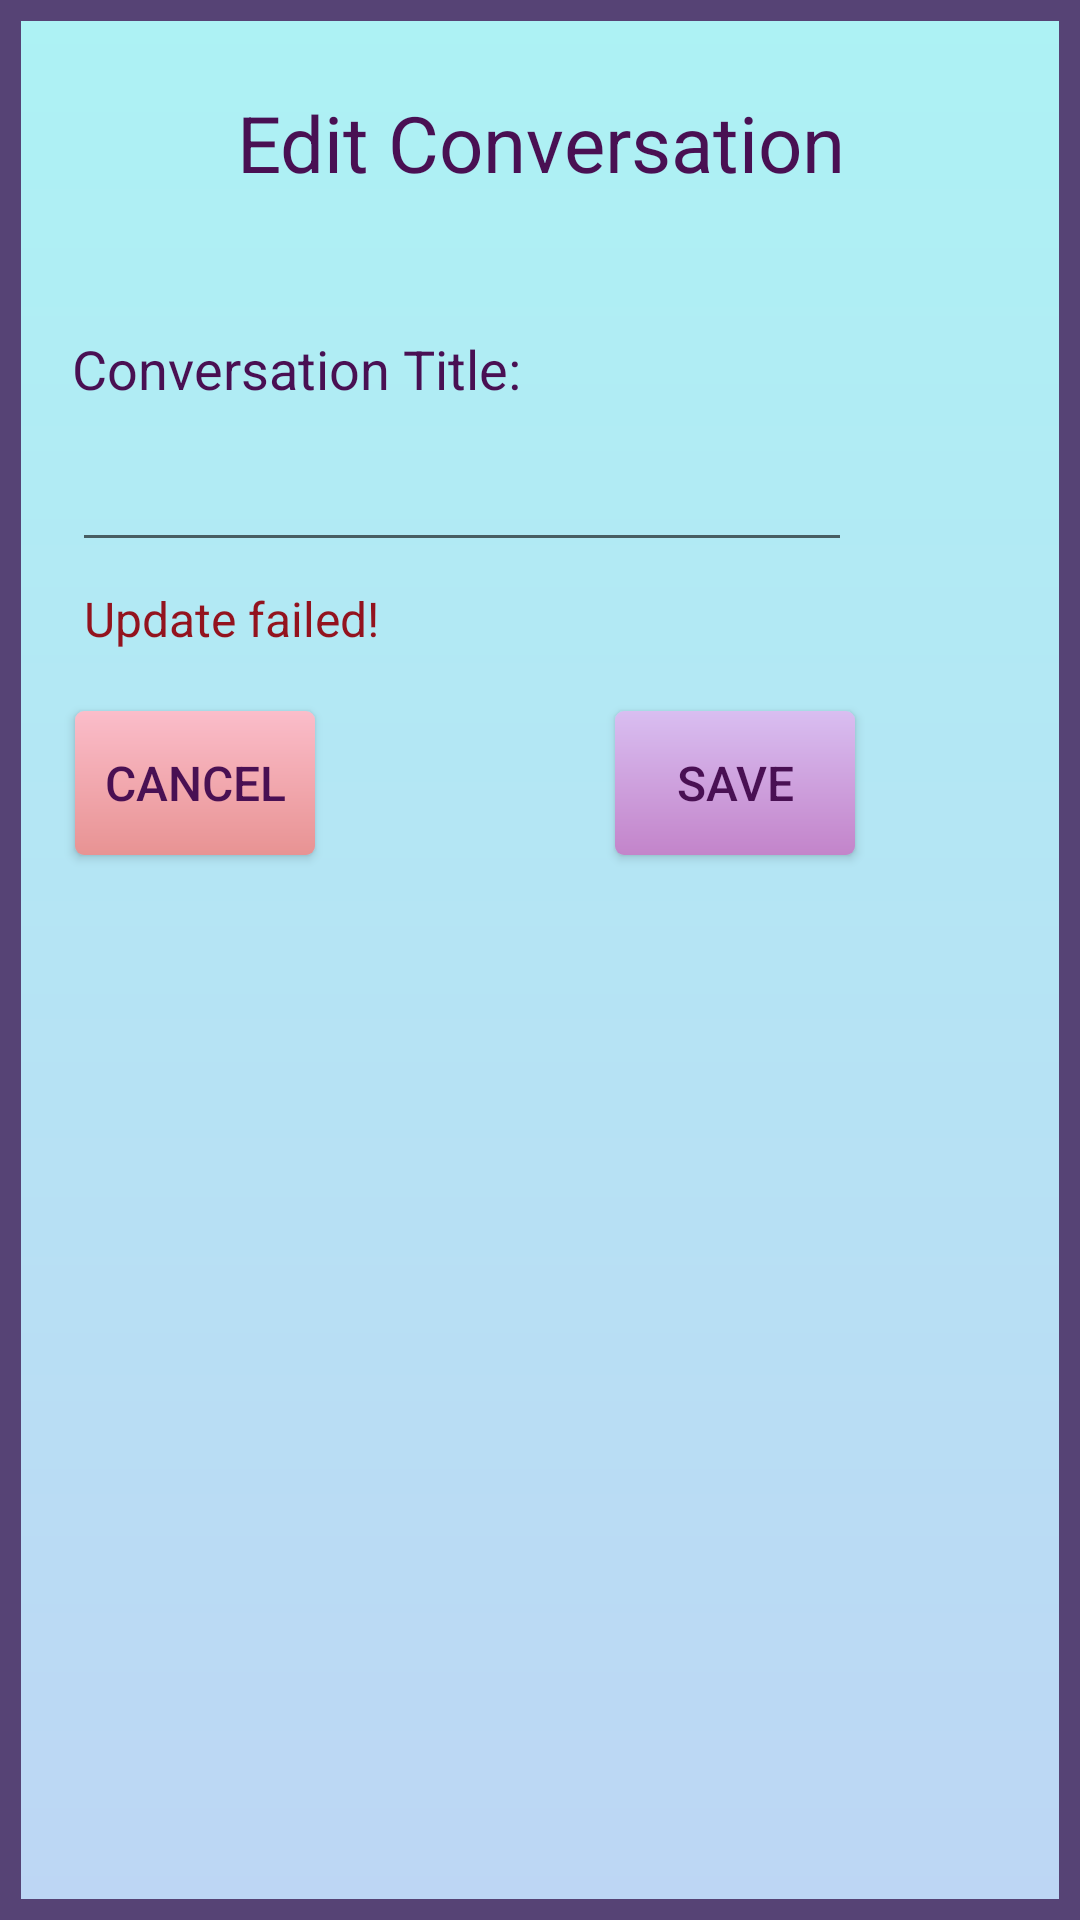

Android layout source for this screen:
<!-- AndroidManifest.xml: application theme AppTheme -->
<!-- res/layout/dialog_edit_conversation.xml -->
<?xml version="1.0" encoding="utf-8"?>
<LinearLayout xmlns:android="http://schemas.android.com/apk/res/android"
    xmlns:app="http://schemas.android.com/apk/res-auto"
    android:id="@+id/edit_name"
    android:layout_width="wrap_content"
    android:layout_height="wrap_content"
    android:layout_gravity="center"
    android:background="@drawable/dialog_background"
    android:orientation="vertical">

    <TextView
        android:id="@+id/tvtitle"
        android:layout_width="match_parent"
        android:layout_height="wrap_content"
        android:layout_marginLeft="25sp"
        android:layout_marginTop="30dp"
        android:layout_marginRight="25dp"
        android:text="@string/edit_conversation"
        android:textAlignment="center"
        android:textSize="26sp" />

    <TextView
        android:layout_width="wrap_content"
        android:layout_height="40dp"
        android:layout_marginStart="24dp"
        android:layout_marginTop="30dp"
        android:layout_marginEnd="30dp"
        android:gravity="bottom"
        android:text="@string/conversation_name"
        android:textSize="18dp" />


    <com.google.android.material.textfield.TextInputLayout
        android:id="@+id/etConversationTitle"
        android:layout_width="260dp"
        android:layout_height="wrap_content"
        android:layout_marginStart="24dp"
        android:layout_marginEnd="30dp"
        android:textSize="24sp"
        app:endIconMode="clear_text">

        <com.google.android.material.textfield.TextInputEditText
            android:id="@+id/editTextConversationTitle"
            android:layout_width="match_parent"
            android:layout_height="wrap_content"
            android:inputType="text" />

    </com.google.android.material.textfield.TextInputLayout>

    <TextView
        android:id="@+id/errorText"
        android:layout_width="match_parent"
        android:layout_height="wrap_content"
        android:textColor="#93131E"
        android:textSize="16sp"
        android:layout_marginStart="28dp"
        android:layout_marginTop="8dp"
        android:layout_marginEnd="30dp"
        android:text="@string/update_error" />

    <LinearLayout
        android:layout_width="match_parent"
        android:layout_height="wrap_content"
        android:orientation="horizontal">

        <Button
            android:id="@+id/btnCancel"
            android:layout_width="80dp"
            android:layout_height="wrap_content"
            android:layout_marginStart="25dp"
            android:layout_marginTop="20dp"
            android:background="@drawable/cancel_button"
            android:text="@string/cancel"
            android:textSize="16sp" />

        <Button
            android:id="@+id/btnSave"
            android:layout_width="80dp"
            android:layout_height="wrap_content"
            android:layout_marginStart="100dp"
            android:layout_marginTop="20dp"
            android:layout_marginBottom="40dp"
            android:background="@drawable/save_button"
            android:text="@string/save"
            android:textSize="16sp" />

    </LinearLayout>

</LinearLayout>
<!-- resources referenced by this layout -->
<resources>
  <!-- drawable cancel_button (drawable) -->
  <?xml version="1.0" encoding="utf-8"?>
  <shape xmlns:android="http://schemas.android.com/apk/res/android"
      android:shape="rectangle">
      <gradient
          android:startColor="#FBBDCA"
          android:endColor="#E89393"
          android:angle="270" />
      <corners android:radius="3dp" />
      <stroke android:width="0dp" android:color="#D8B6DD" />
  </shape>
  <!-- drawable dialog_background (drawable) -->
  <?xml version="1.0" encoding="utf-8"?>
  <shape xmlns:android="http://schemas.android.com/apk/res/android"
      android:shape="rectangle">
      <gradient
          android:startColor="#ADF2F4"
          android:endColor="#BDD6F4"
          android:angle="270" />
  
      <stroke android:width="7dp" android:color="#564375" />
  </shape>
  <!-- drawable save_button (drawable) -->
  <?xml version="1.0" encoding="utf-8"?>
  <shape xmlns:android="http://schemas.android.com/apk/res/android"
      android:shape="rectangle">
      <gradient
          android:startColor="#D9BEF1"
          android:endColor="#C384CA"
          android:angle="270" />
      <corners android:radius="3dp" />
      <stroke android:width="0dp" android:color="#B82899" />
  </shape>
  <string name="cancel">cancel</string>
  <string name="conversation_name">Conversation Title:</string>
  <string name="edit_conversation">Edit Conversation</string>
  <string name="save">Save</string>
  <string name="update_error">Update failed!</string>
  <style name="AppTheme" parent="Theme.AppCompat.Light.NoActionBar">
          
          <item name="colorPrimary">#5F3467</item>
          <item name="colorPrimaryDark">#3B2A4C</item>
          <item name="colorAccent">#9C27B0</item>
          <item name="android:textColor">#491053</item>
          <item name="android:itemBackground">#E7D4F3</item>
      </style>
</resources>
